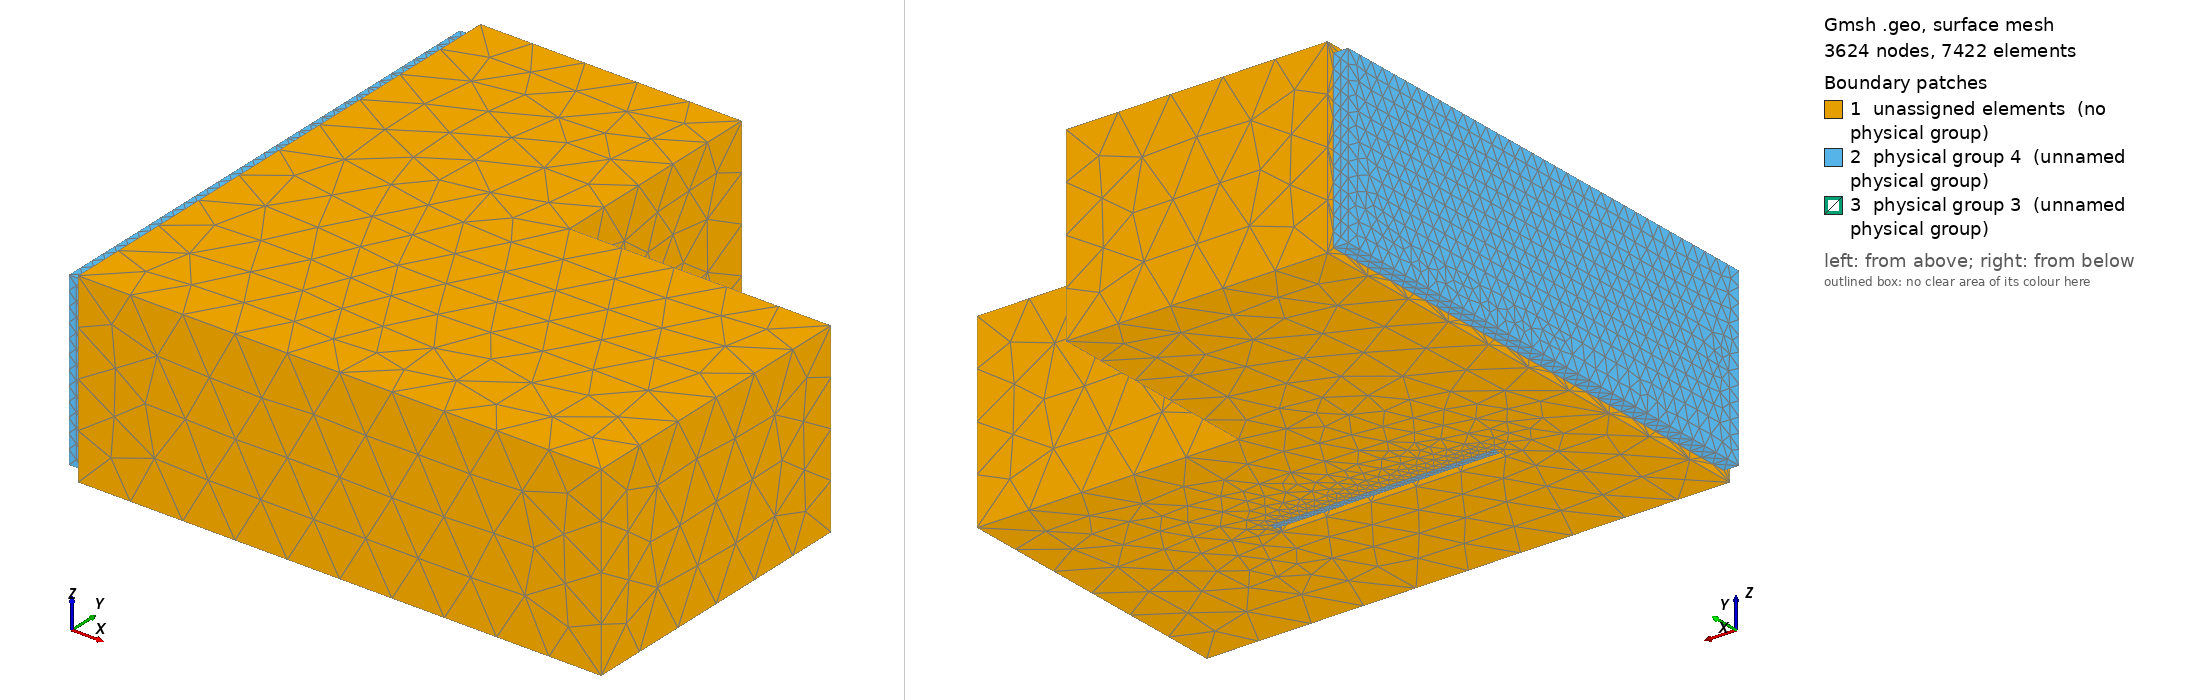

Gmsh geometry script, surface-meshed: 3624 nodes, 7422 surface elements. Boundary patches (legend numbers): 1 unassigned elements (no physical group), 2 physical group 4 (unnamed physical group), 3 physical group 3 (unnamed physical group). Left view from above one corner, right view from below the opposite corner. Legend entries are the model's physical surfaces; 'unassigned elements' are surfaces in no physical group. The drawing asked Gmsh for element sizes between 1% and 20% of the model's largest extent; the script's own settings can give other sizes.

=== cavity5_with_porous.geo (drawn) ===
// Parameters: acoustic cavity
lx1 = 7.0;
ly1 = 4.0;
lz1 = 2.5;
ly2 = 3.0;
lx2 = 3.5;
lx3 = 1.5;
ly3 = 2.0;
l4 = 3.0;
lz4 = 2.4;
r4   = 0.5;
e4   = 0.1;
deg=            1800;
angle = deg*Pi/180;
// porous on the moving wall
ee = 0.1;
// porous on the fixed wall
ee6 = 0.2;
dy6 = 0.1;
dz6 = 0.1;
ly6 = 6.8;
lz6 = 2.3;

// size of elements
h = lx1/10;
h2 = ee/1;
h6 = ee6/1;

lx5 = 6.0;
ly5 = 1.0;
lz5 = 1.5;
h5  = 1.0;
Mesh.CharacteristicLengthMax=2*h;
Mesh.ElementOrder = 1;
// Cavity: Corners
Point(1) = {0,     0  , 0, h};
Point(2) = {lx1,    0  , 0, h};
Point(3) = {lx1,    ly1 , 0, h};
Point(5) = {0,     0  , lz1, h};
Point(6) = {lx1,    0  , lz1, h};
Point(7) = {lx1,    ly1 , lz1, h};
Point(9) = {0,     ly1+ly2  , 0, h};
Point(10) = {lx2,     ly1+ly2  , 0, h};
Point(11) = {lx2,     ly1  , 0, h};
Point(12) = {0,     ly1+ly2  , lz1, h};
Point(13) = {lx2,     ly1+ly2  , lz1, h};
Point(14) = {lx2,     ly1  , lz1, h};
// Cavity: lines
Line(2) = {1, 9};
Line(3) = {9, 10};
Line(4) = {10, 11};
Line(5) = {11, 3};
Line(6) = {3, 2};
Line(7) = {2, 1};
Line(8) = {1, 5};
Line(10) = {9, 12};
Line(11) = {10, 13};
Line(12) = {11, 14};
Line(13) = {3, 7};
Line(14) = {2, 6};
Line(16) = {5, 12};
Line(17) = {12, 13};
Line(18) = {13, 14};
Line(19) = {14, 7};
Line(20) = {7, 6};
Line(21) = {6, 5};
// wall: corners
Point(15) = {lx3,     ly3-e4/2  , 0, h};
Point(16) = {lx3+l4,     ly3-e4/2  , 0, h};
Point(17) = {lx3,     ly3-e4/2  , lz4-r4 , h};
Point(18) = {lx3+l4,     ly3-e4/2  , lz4-r4, h};
Point(19) = {lx3+r4,     ly3-e4/2  , lz4-r4 , h};
Point(20) = {lx3+l4-r4,     ly3-e4/2  , lz4-r4, h};
Point(21) = {lx3+r4,     ly3-e4/2  , lz4 , h};
Point(22) = {lx3+l4-r4,     ly3-e4/2  , lz4, h};
Point(23) = {lx3,     ly3+e4/2  , 0, h2};
Point(24) = {lx3+l4,     ly3+e4/2  , 0, h2};
Point(25) = {lx3,     ly3+e4/2  , lz4-r4 , h2};
Point(26) = {lx3+l4,     ly3+e4/2  , lz4-r4, h2};
Point(27) = {lx3+r4,     ly3+e4/2  , lz4-r4 , h2};
Point(28) = {lx3+l4-r4,     ly3+e4/2  , lz4-r4, h2};
Point(29) = {lx3+r4,     ly3+e4/2  , lz4 , h2};
Point(30) = {lx3+l4-r4,     ly3+e4/2  , lz4, h2};
Point(123) = {lx3,     ly3+e4/2+ee  , 0, h2};
Point(124) = {lx3+l4,     ly3+e4/2+ee  , 0, h2};
Point(125) = {lx3,     ly3+e4/2+ee  , lz4-r4 , h2};
Point(126) = {lx3+l4,     ly3+e4/2+ee  , lz4-r4, h2};
Point(127) = {lx3+r4,     ly3+e4/2+ee  , lz4-r4 , h2};
Point(128) = {lx3+l4-r4,     ly3+e4/2+ee  , lz4-r4, h2};
Point(129) = {lx3+r4,     ly3+e4/2+ee  , lz4 , h2};
Point(130) = {lx3+l4-r4,     ly3+e4/2+ee  , lz4, h2};
// rotate wall
Rotate {{0, 0, 1}, {lx3+l4/2, ly3, 0}, angle} {
Point{22, 30, 18, 26, 20, 21, 28, 29, 19, 27, 17, 25, 16, 24, 15, 23,123,124,125,126,127,128,129,130};
}
// wall : lines
Line(22) = {15, 16};
Line(23) = {16, 18};
Line(24) = {22, 21};
Line(25) = {17, 15};
Circle(26) = {18, 20, 22};
Circle(27) = {21, 19, 17};
Line(28) = {23, 24};
Line(29) = {24, 26};
Line(30) = {30, 29};
Line(31) = {25, 23};
Circle(32) = {26, 28, 30};
Circle(33) = {29, 27, 25};
Line(128) = {123, 124};
Line(129) = {124, 126};
Line(130) = {130, 129};
Line(131) = {125, 123};
Circle(132) = {126, 128, 130};
Circle(133) = {129, 127, 125};
Line(34) = {16, 24};
Line(35) = {18, 26};
Line(36) = {22, 30};
Line(37) = {21, 29};
Line(38) = {17, 25};
Line(39) = {15, 23};
Line(134) = {123, 23};
Line(135) = {125, 25};
Line(136) = {129, 29};
Line(137) = {130, 30};
Line(138) = {126, 26};
Line(139) = {124, 24};

// Porous, surfaces and volume, on the moving wall
Line Loop(140) = {32, 30, 33, 31, 28, 29};
Plane Surface(141) = {140};
Line Loop(142) = {138, 32, -137, -132};
Ruled Surface(143) = {142};
Line Loop(144) = {130, 136, -30, -137};
Plane Surface(145) = {144};
Line Loop(146) = {133, 135, -33, -136};
Ruled Surface(147) = {146};
Line Loop(148) = {134, -31, -135, 131};
Plane Surface(149) = {148};
Line Loop(150) = {134, 28, -139, -128};
Plane Surface(151) = {150};
Line Loop(152) = {139, 29, -138, -129};
Plane Surface(153) = {152};
Line Loop(154) = {128, 129, 132, 130, 133, 131};
Plane Surface(155) = {154};
Surface Loop(156) = {155, 151, 149, 141, 143, 153, 145, 147};
Volume(157) = {156};

// porous on the fixed wall
Point(300) = {-ee6,  dy6  , dz6, h6};
Point(301) = {-ee6,  dy6  , dz6+lz6, h6};
Point(302) = {-ee6,  dy6+ly6  , dz6+lz6, h6};
Point(303) = {-ee6,  dy6+ly6  , dz6, h6};
Point(304) = {0,  dy6  , dz6, h6};
Point(305) = {0,  dy6  , dz6+lz6, h6};
Point(306) = {0,  dy6+ly6  , dz6+lz6, h6};
Point(307) = {0,  dy6+ly6  , dz6, h6};

Line(188) = {304, 305};
Line(189) = {305, 306};
Line(190) = {306, 307};
Line(191) = {307, 304};
Line(192) = {300, 301};
Line(193) = {301, 302};
Line(194) = {302, 303};
Line(195) = {303, 300};
Line(196) = {300, 304};
Line(197) = {301, 305};
Line(198) = {302, 306};
Line(199) = {303, 307};
Line Loop(200) = {188, 189, 190, 191};
Plane Surface(201) = {200};
Line Loop(202) = {197, 189, -198, -193};
Plane Surface(203) = {202};
Line Loop(204) = {196, 188, -197, -192};
Plane Surface(205) = {204};
Line Loop(206) = {195, 196, -191, -199};
Plane Surface(207) = {206};
Line Loop(208) = {199, -190, -198, 194};
Plane Surface(209) = {208};
Line Loop(210) = {195, 192, 193, 194};
Plane Surface(211) = {210};

Surface Loop(212) = {207, 211, 205, 203, 209, 201};
Volume(213) = {212};


// surfaces, cavity
Line Loop(170) = {6, 7, 2, 3, 4, 5};
Line Loop(171) = {22, 34, -139, -128, 134, -39};
Plane Surface(172) = {170, 171};
Line Loop(173) = {6, 14, -20, -13};
Plane Surface(174) = {173};
Line Loop(175) = {5, 13, -19, -12};
Plane Surface(176) = {175};
Line Loop(177) = {4, 12, -18, -11};
Plane Surface(178) = {177};
Line Loop(179) = {3, 11, -17, -10};
Plane Surface(180) = {179};
//Line Loop(181) = {2, 10, -16, -8};
//Plane Surface(182) = {181};
//Line Loop(181) = {8, 16, -10, -2};
//Plane Surface(182) = {200, 211};

Line Loop(181) = {16, -10, -2, 8};
Plane Surface(182) = {200, 181};

Line Loop(183) = {7, 8, -21, -14};
Plane Surface(184) = {183};
Line Loop(185) = {21, 16, 17, 18, 19, 20};
Plane Surface(186) = {185};
// surface, internal wall
Line Loop(158) = {39, -31, -38, 25};
Plane Surface(159) = {158};
Line Loop(160) = {38, -33, -37, 27};
Ruled Surface(161) = {160};
Line Loop(162) = {37, -30, -36, 24};
Plane Surface(163) = {162};
Line Loop(164) = {36, -32, -35, 26};
Ruled Surface(165) = {164};
Line Loop(166) = {35, -29, -34, 23};
Plane Surface(167) = {166};
Line Loop(168) = {22, 23, 26, 24, 27, 25};
Plane Surface(169) = {168};

// control volume
Point(31) = {lx5-h5/2,     ly5-h5/2  , lz5-h5/2, h};
Point(32) = {lx5-h5/2,    ly5-h5/2  , lz5+h5/2, h};
Point(33) = {lx5+h5/2,     ly5-h5/2  , lz5-h5/2, h};
Point(34) = {lx5+h5/2,    ly5-h5/2  , lz5+h5/2, h};
Point(35) = {lx5-h5/2,     ly5+h5/2  , lz5-h5/2, h};
Point(36) = {lx5-h5/2,    ly5+h5/2  , lz5+h5/2, h};
Point(37) = {lx5+h5/2,     ly5+h5/2  , lz5-h5/2, h};
Point(38) = {lx5+h5/2,    ly5+h5/2  , lz5+h5/2, h};
Line(75) = {33, 37};
Line(76) = {37, 35};
Line(77) = {35, 31};
Line(78) = {31, 33};
Line(79) = {33, 34};
Line(80) = {37, 38};
Line(81) = {38, 36};
Line(82) = {36, 32};
Line(83) = {32, 34};
Line(84) = {34, 38};
Line(85) = {35, 36};
Line(86) = {31, 32};
Line Loop(87) = {75, 80, -84, -79};
Plane Surface(88) = {87};
Line Loop(89) = {76, 85, -81, -80};
Plane Surface(90) = {89};
Line Loop(91) = {77, 86, -82, -85};
Plane Surface(92) = {91};
Line Loop(93) = {78, 79, -83, -86};
Plane Surface(94) = {93};
Line Loop(95) = {75, 76, 77, 78};
Plane Surface(96) = {95};
Line Loop(97) = {84, 81, 82, 83};
Plane Surface(98) = {97};

// controlled volume
Surface Loop(99) = {98, 88, 96, 90, 92, 94};
Volume(2) = {99};

// volume: air cavity + controlled volume
Surface Loop(187) = {155, 153, 143, 145, 147, 149, 163, 161, 159, 172, 174, 184, 182, 180, 178, 176, 186, 167, 165, 169,201};
Volume(1) = {99, 187};
//Surface Loop(101) = {58, 54, 52, 50, 48, 46, 44, 42, 56, 64, 72, 60, 66, 62, 68, 70};
//Volume(1) = {99, 101};

Physical Volume(1) = {1,2}; // air cavity + controlled air volume
Physical Volume(5) = {2}; // controlled air volume (small)
// Porous
Physical Volume(2) = {157,213}; // porous volume
Physical Surface(4) = {153, 143, 145, 147, 149, 151, 141,211,203,209,207,205}; // porous external surface
Physical Surface(3) = {155,201}; // [porous]-[air cavity] : interface surface
